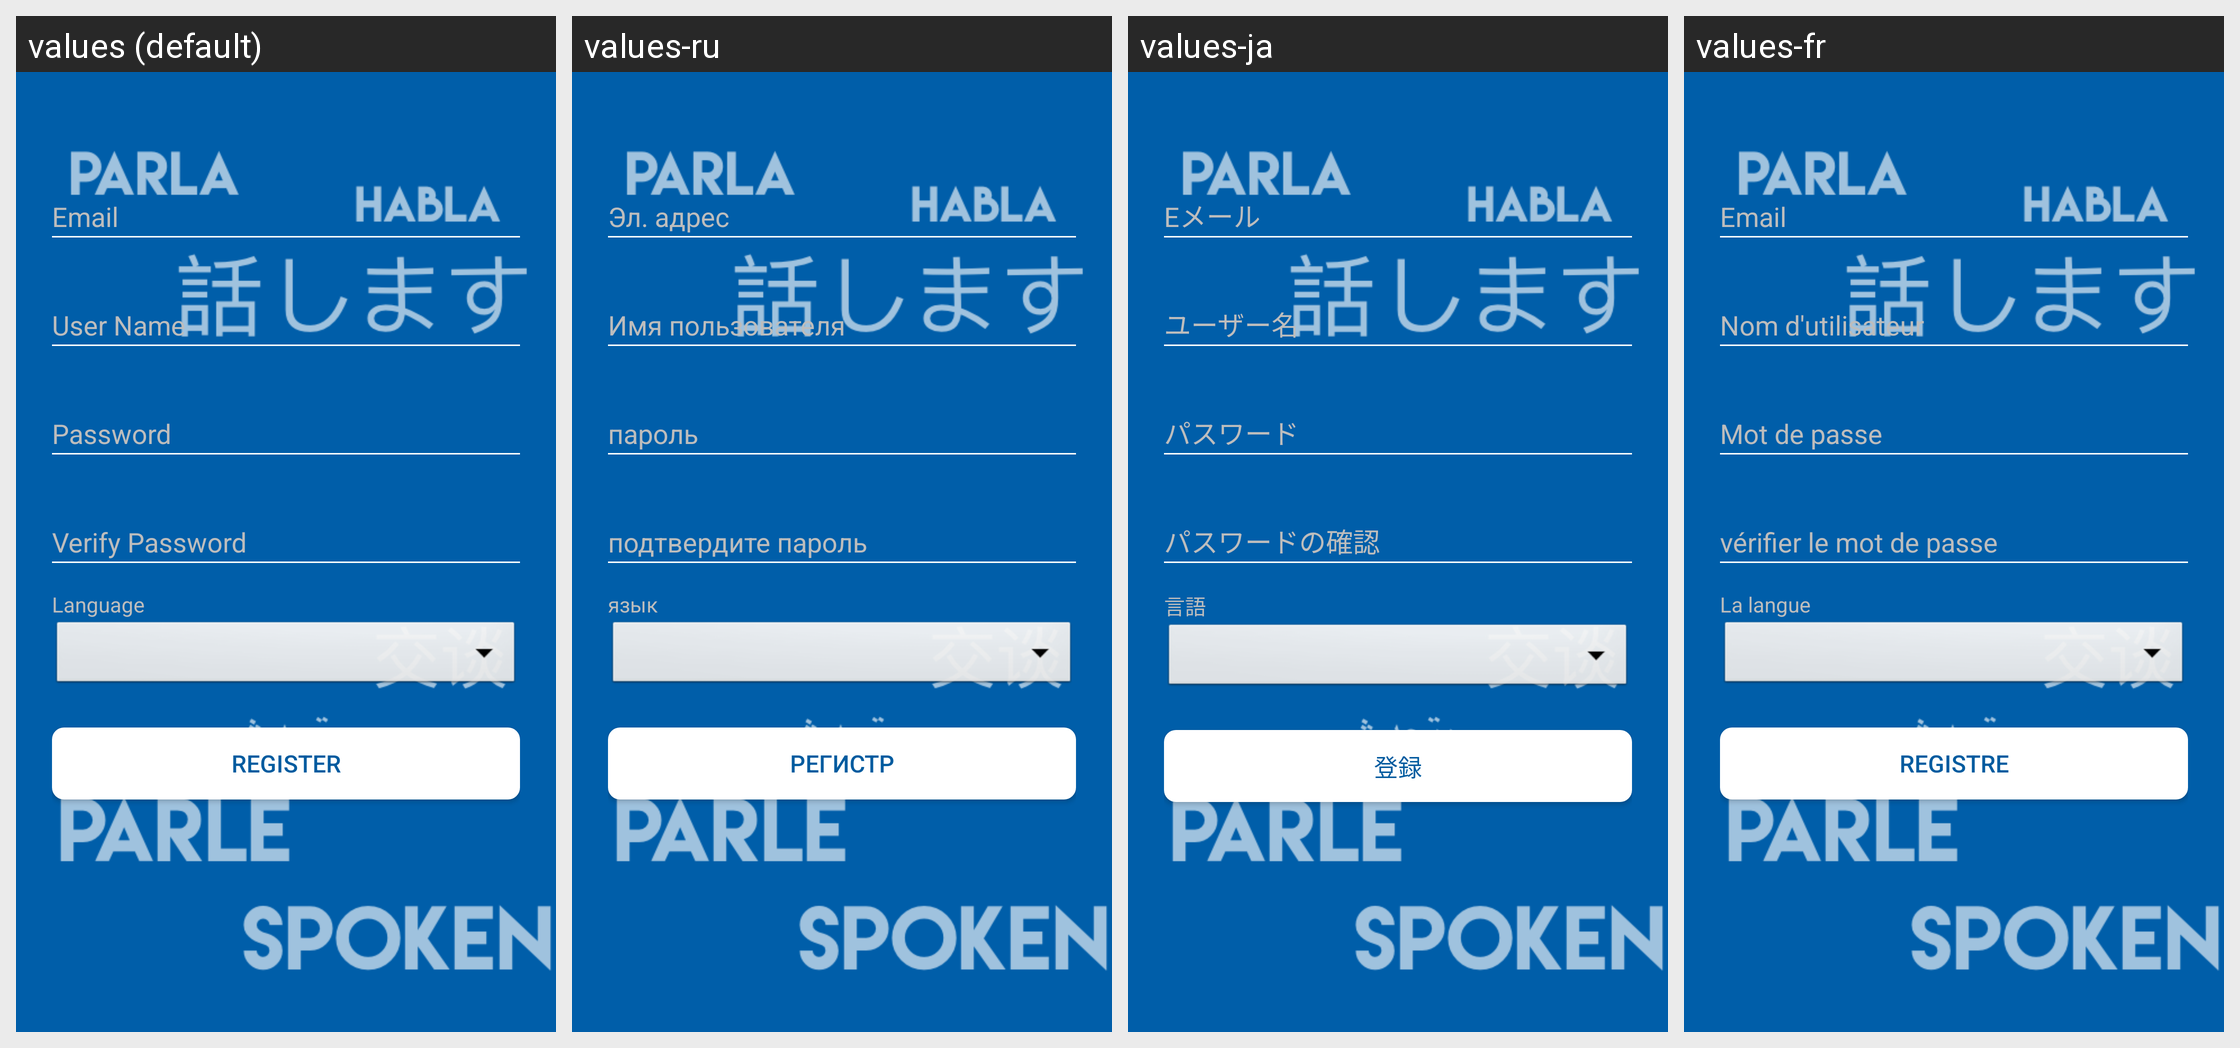

Here is an Android app screen in its default locale and in the app's own translations. Write out the translated-string differences for the strings that appear on this screen.
Android screen res/layout/fragment_register.xml rendered under 4 locales, left to right: values (default), values-ru, values-ja, values-fr. Device: Nexus 5 (rendered at 1080×1920; each locale shown at half size, 540×960, under a caption strip naming it); theme AppTheme.NoActionBar.
Other locales in the repository, not shown: values-ar, values-bn, values-en, values-es, values-hi, values-it, values-pt, values-zh.
Strings drawn on this screen, with the default value and each locale's value (text and hints the layout hard-codes, and strings that could not be matched under every locale, appear in the picture but are not listed):

language
  values: Language
  values-ru: язык
  values-ja: 言語
  values-fr: La langue

register
  values: REGISTER
  values-ru: РЕГИСТР
  values-ja: 登録
  values-fr: REGISTRE
